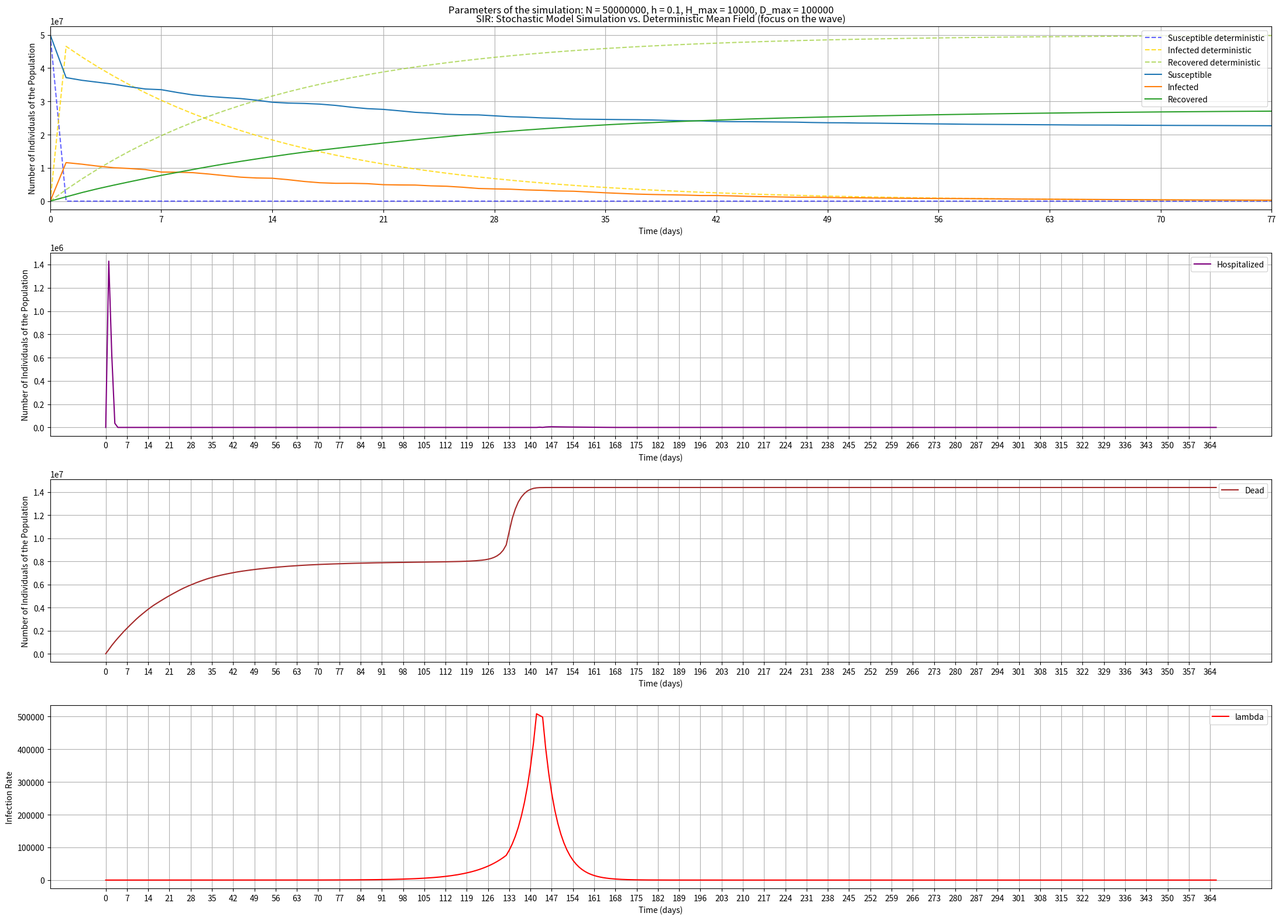
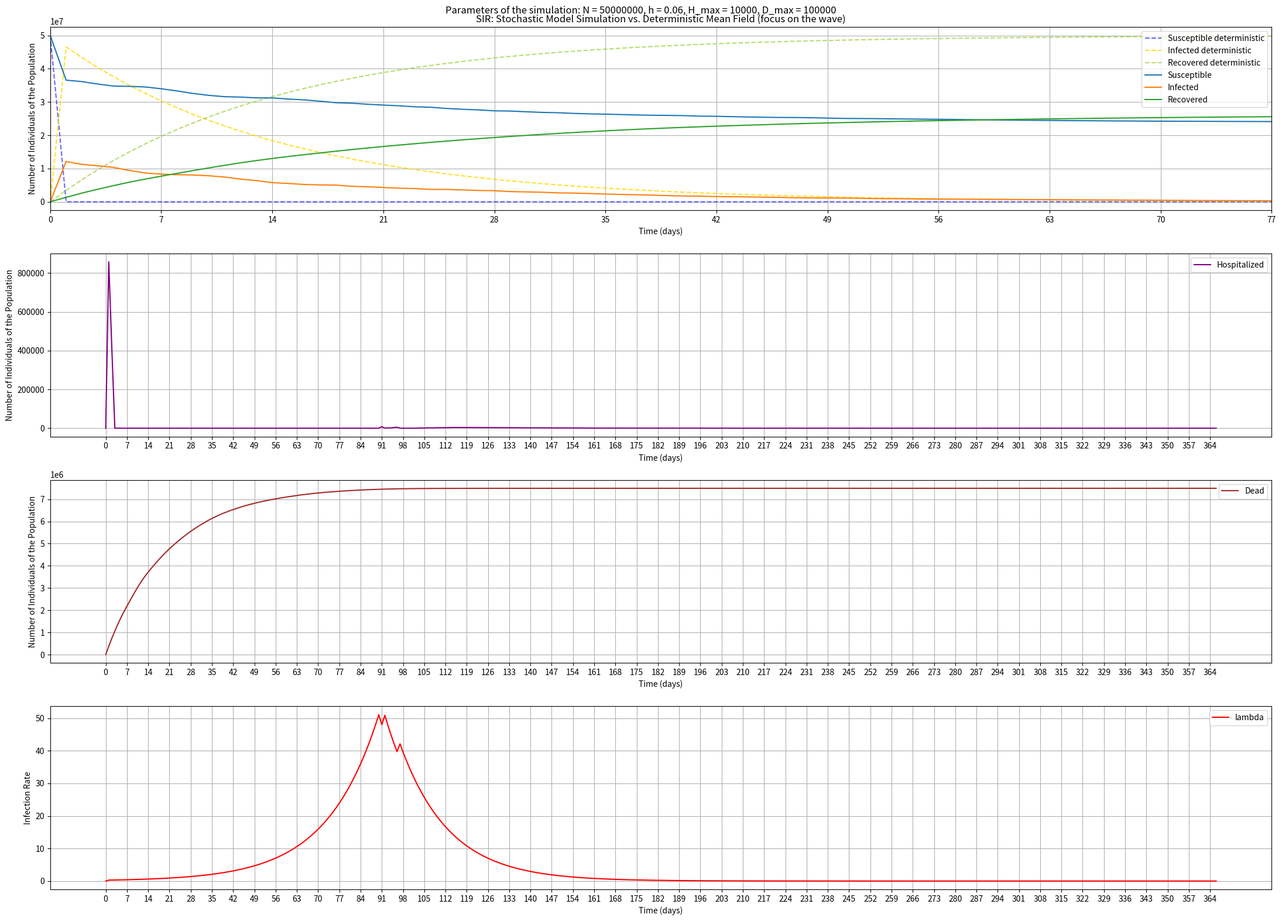
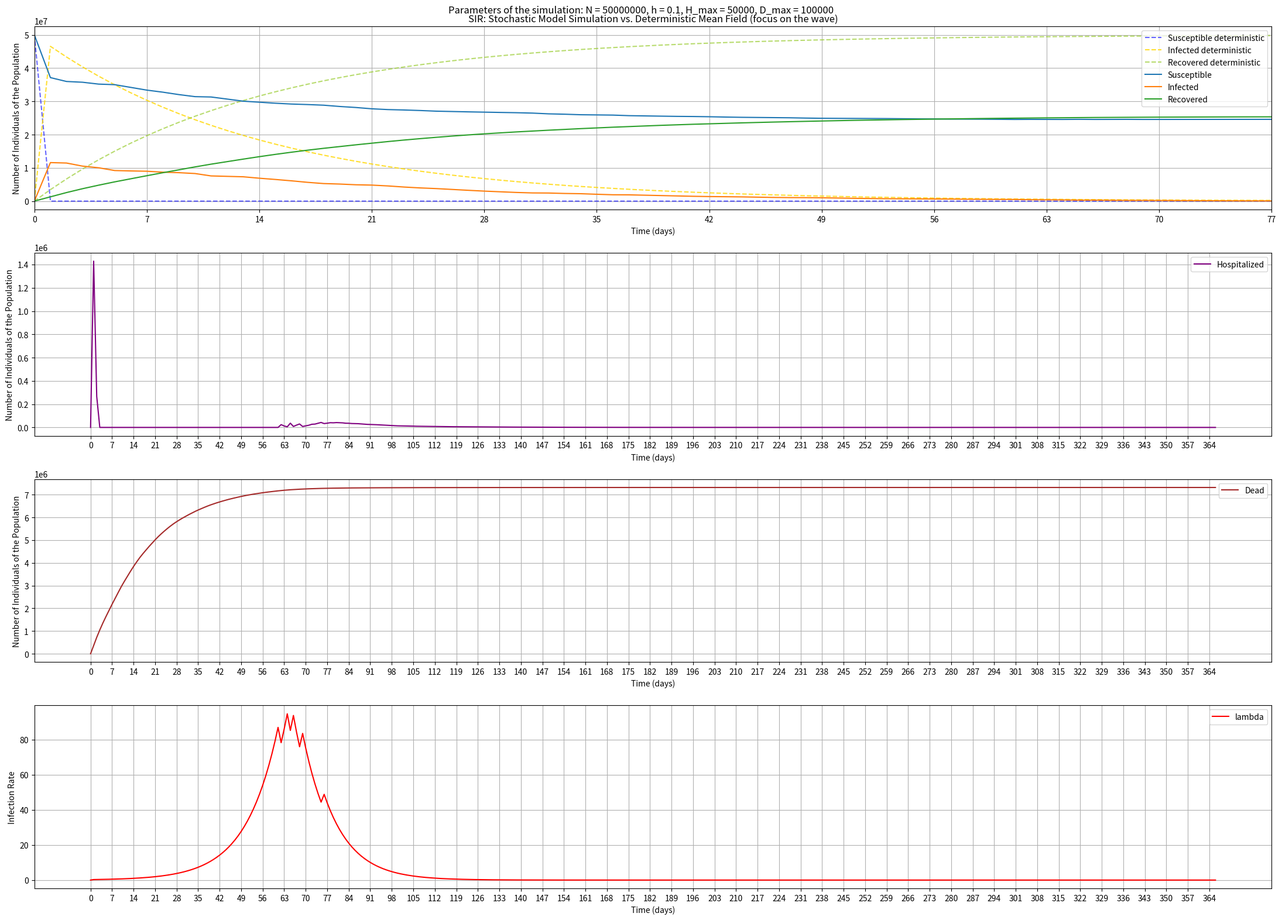
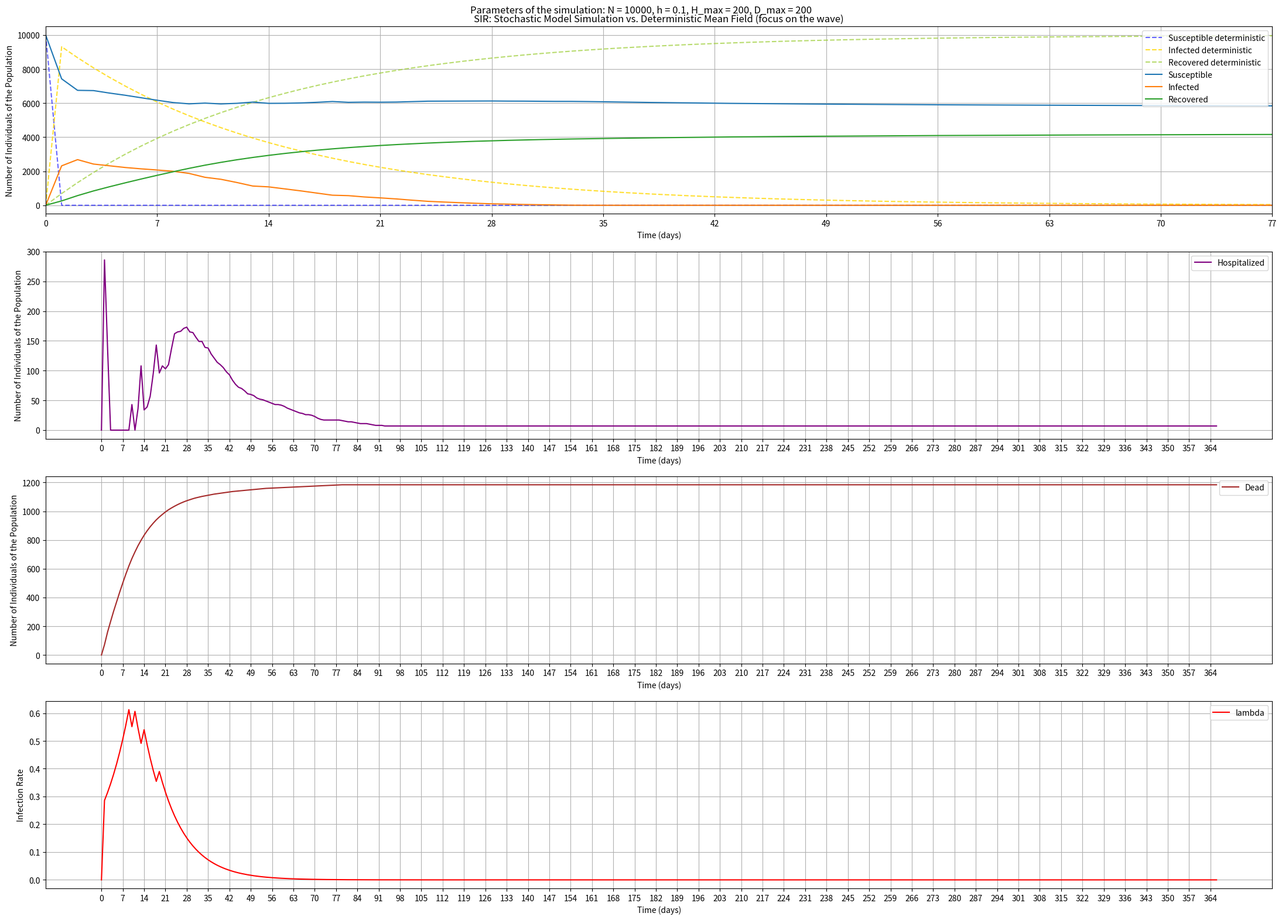

Recreate these plots in Python, in order.
################################## IMPORT ######################################
import numpy as np
import pandas as pd
import random
from scipy.integrate import odeint
import matplotlib.pyplot as plt


############################## DEFINE S = N - I - R ############################
## the following function define the number of susceptible as the difference between the total number of
## individuals in the population (N) and the number of Infected (I) and Recovered (i.e., healed or dead) (R) people
# Note: the Recovered people are no longer infectable
def def_S(N, I, R):
    S = N - I - R
    return S

seed = 142
random.seed(seed)
# Note: since all the simulations done have different parameter, the inputs are put into the function in lines 307-378
# Generally it follows the general structure of the simulate() function which is conducted given the following situations:
# 1. N = 50M (number of individuals of the population), h = 0.1 (fraction of hospitalized Infected), H_max = 100K (available hospital beds)
# 2. N = 50M (number of individuals of the population), h = 0.06 (fraction of hospitalized Infected), H_max = 100K (available hospital beds)
# 3. N = 50M (number of individuals of the population), h = 0.06 (fraction of hospitalized Infected), H_max = 50K (available hospital beds)
# 4. N = 10K (number of individuals of the population), h = 0.1 (fraction of hospitalized Infected), H_max = 200 (available hospital beds)

# the other parameters are taken fixed as follows:
# gamma = 1/14 (recovery rate), f = 0.03 (fatality rate), mu = 0.00001 (general death rate), D_max = 100K (max number of deaths allowed)
# R_t, that remains equal to R_0 = 4 (avg number of susceptible people infected by an Infected individual)

# finally, the following parameters are initialized but they assume a certain value during the simulation:
# lambda_ = 0.0 (infection rate), rho = 1.0 (strength of the restrictions)

# Note: lambda_, gamma and rho change their value if a certain condition is verified

############################## START OF THE SIMULATION ########################
def simulate(N, R_0, gamma, h, f, mu, I, R, S, D, H, lambda_, rho, H_max, D_max):
    year = list(range(366))
    # the simulation time lasts 1 year, since the discussion must be done during this period of time
    t0 = 0  # starting timestamp

    times = []
    S_list = []
    I_list = []
    R_list = []
    D_list = []
    H_list = []
    l_list = []

    times.append(t0)
    S_list.append(S)
    I_list.append(I)
    R_list.append(R)
    D_list.append(D)
    H_list.append(H)
    l_list.append(lambda_)
    # print(f'Day {t0+1}: S = {S}, I = {I}, R = {R}, D = {D}, H = {H}, rho = {rho} -> tot = {S+R+I}')

    for t in year:  # 366 days
        S = def_S(N, I, R)  # compute the number of susceptible people
        if t == 0:  # if it is the first day of the simulation
            R_t = R_0  # set the R_t (avg number of people infectable by an Infected individual) to R_0 = 4
            lambda_ = R_t * (gamma + mu)  # compute the contact rate following the Wikipedia (et al.) approach
            # availble at https://en.wikipedia.org/wiki/Compartmental_models_in_epidemiology
            new_I = round(lambda_ * S * I)  # compute the number of new infected people
            I = I + new_I  # add the new infected people to the initial number of Infected

            new_H = round(h * I)  # compute the number of Hospitalized people from the Infected ones
            H = H + new_H  # add the number of Hospitalized people to the previous Hospitalized ones
            I = I - new_H

            new_R = round(gamma * I)  # compute the number of Recovered people from the Infected ones
            R = R + new_R  # add the number of new Recovered people to the previous Recovered ones
            I = I - new_R  # remove the number of new Recovered people from the Infected ones

            new_D = round((mu + f) * I)  # compute the number of new Dead people from the Infected ones
            # new_D = round(f * I)
            R = R + new_D  # add the number of new Dead people to the Recovered ones
            D = D + new_D  # add the number of new Dead people to the previous Dead ones
            I = I - new_D  # remove the number of new Dead people to the Infected ones

            S = def_S(N, I, R)  # compute the number of remaining Susceptible people

            # store the results in the lists
            times.append(t + 1)
            S_list.append(S)
            I_list.append(I)
            R_list.append(R)
            D_list.append(D)
            H_list.append(H)
            l_list.append(lambda_)

        # Note: the strength of restriction rho is multiplied to the number of Infected I -> lower is rho, higher is the restriction
        elif t != 0:  # if is not the first day of simulation, check the fraction of Infected people over the entire population
            # if I/N <= 0.1: # if there are a few people infected, do not add any restriction -> basic behaviour
            #   rho = 1.0
            if (I / N) > 0.2 and (I / N) <= 0.3:  # if there are not too much infected compared with the population
                rho = 0.8  # add some restrictions but not too high
            elif (I / N) > 0.3 and (
                    I / N) <= 0.5:  # if there are an almost-high number of infected compared with the population
                rho = 0.1  # increase the restriction
            elif (I / N) > 0.5 or (H + new_H) >= (H_max - 1):  # if more than half of the population is infected or the hospidalized beds are almost fullfilled or both
                rho = 0.002  # higher the restriction

            if (D + new_D) >= (D_max - 1):  # if the number of deaths is almost reached the limit
                rho = 0.00001  # higher as much as possible restriction

            # lambda contact rate, rho strength of the restriction measures
            new_I = round(lambda_ * I * rho)  # compute the number of new Infected people
            I = I + new_I

            new_H = round(h * I)  # compute the number of Hospitalized people
            if (H + new_H) >= H_max:  # if the number of new H + old H are more then the available hospital beds, the new_H people are 'severe' cases and remain in the population
                # -> this means that they have a probability to infect someone else higher than the others, so the contact rate is higher
                lambda_ = lambda_ + (h * lambda_)  # lambda is incremented by a factor given by the ratio between the new_H and the I
                # (i.e., new_H/I) which is = h because they are not isolated, so the transmissivity rate is assumed to be higher
            else:  # if there are enough hospital beds
                H = H + new_H
                I = I - new_H
                lambda_ = lambda_ - (h * lambda_)  # lambda is decremented by a factor given by h because the 'severe' case are isolated
                gamma = gamma - mu  # the recovery rate is decreased by the death rate (chosen because very low)

            if I == 0:  # if there are no Infected people
                gamma = 1 / 14  # gamma is restored to the initial value

            new_R = round(gamma * (I + H))  # compute the number of Recovered people -> Note: both H and I are taken because when I store new_H, I remove them from I
            R = R + new_R
            frac = round(random.uniform(0, 1), 1)  # compute a random fraction of people in order to simulate that some people in hospital is healed/dead (i.e., Recovered)
            # and some other 'non-Hospitalized' infected people is healed/dead (i.e., Recovered) people
            if (H - round(frac * new_R)) > 0 and (I - round((1 - frac) * new_R)) > 0:  # if removing a fraction of people from H and from I does not produce negative result
                I = I - round((1 - frac) * new_R)  # a fraction of recovered is taken from the infected people
                H = H - round(frac * new_R)  # the other fraction is removed from the Hospitalized people
            else:  # if one of the 2 differences produces negative result
                if (H - round(frac * new_R)) < 0:  # in the case in which removing a fraction of Recovered people form H gives negative result,
                    H = H - H  # remove as much recovered people from H and ...
                    I = I + (H - round(frac * new_R))  # ... remove the remaining number of recovered people from I
                elif (I - round((1 - frac) * new_R)) < 0:  # in the case in which removing a fraction of Recovered people form I gives negative result,
                    I = I - I  # remove as much recovered people from I and ...
                    H = H + (I - round( (1 - frac) * new_R))  # ... remove the remaining number of recovered people from H
                    # Note: there is a '+' because (I - round((1 - frac) * new_R)) is negative, so H (>0) + (I - round((1 - frac) * new_R)) (<0) means doing 'H minus a quantity'

            new_D = round((mu + f) * (I + H))  # compute the number of dead people
            # new_D = round(f * I)
            R = R + new_D
            D = D + new_D
            frac_d = round(random.uniform(0, 1), 1)  # compute a fraction of people and DO THE SAME AS BEFORE (not reported to avoid redundances)
            if (H - round(frac_d * new_D)) > 0 and (I - round((1 - frac_d) * new_D)) > 0:
                I = I - round((1 - frac_d) * new_D)  # a fraction of deaths is taken from the infected people
                H = H - round(frac_d * new_D)  # the other fraction from the Hospitalized
            else:
                if (H - round(frac_d * new_D)) < 0:
                    H = H - H
                    I = I + (H - round(frac_d * new_D))
                elif (I - round((1 - frac_d) * new_D)) < 0:
                    I = I - I
                    H = H + (I - round((1 - frac_d) * new_D))

            S = def_S(N, I, R)

            if S <= 0:  # if all the susceptible people are all infected
                # Note: if, otherwise, not all the susceptible are infected, the you do not enter in this 'if' block and the 'for' loop keeps running with the previous basic behaviour
                # S = 0 # remove as much susceptible people as possible
                I = I + S  # the remaining infected people are not taken from the susceptible ones
                ## Note: to clarify, for example: if you have N = 5_000, I = 1705 and R = 3418, then S = N - I - R = 5000 - 1705 - 3418 = - 123
                ## so, if I remove as much susceptible as possible, S goes to 0 and the remaining 123 people that 'should be theoretically infected' are not taken
                ## so, you compute I + S = 1705 + (-123) = 1582 so that S = 5000 - 1582 - 3418 = 0
                if (I / N) > 0.2 and (I / N) <= 0.3:  # if there are not too much infected compared with the population -> DO THE SAME AS BEFORE (not reported to avoid redundances)
                    rho = 0.8  # not too high restriction
                elif (I / N) > 0.3 and (I / N) <= 0.5:
                    rho = 0.1
                elif (I / N) > 0.5 or (H + new_H) >= (H_max - 1):  # if more than half of the population is infected or the hospidalized beds are almost fullfilled or both
                    rho = 0.002  # higher the restriction

                if (D + new_D) >= (D_max - 1):
                    rho = 0.00001  # as high as possible restriction

                new_H = round(h * I)
                if (H + new_H) >= H_max:
                    lambda_ = lambda_ + (h * lambda_)  # lambda is incremented by a factor given by the ratio between the new_H and the I
                    # (i.e., new_H/I) which is = h because they are not isolated
                else:  # if there are enough hospital beds
                    H = H + new_H
                    I = I - new_H
                    lambda_ = lambda_ - (h * lambda_)  # lambda is decremented by a factor given by h because the 'severe' case are isolated
                    gamma = gamma - mu  # the recovery rate is decreased by the death rate

                if I == 0:
                    gamma = 1 / 14

                new_R = round(gamma * I)
                R = R + new_R
                frac = round(random.uniform(0, 1), 1)  # compute a fraction of people
                if (H - round(frac * new_R)) > 0 and (I - round((1 - frac) * new_R)) > 0:
                    I = I - round((1 - frac) * new_R)  # a fraction of deaths is taken from the infected people
                    H = H - round(frac * new_R)  # the other fraction from the Hospitalized
                else:
                    if (H - round(frac * new_R)) < 0:
                        H = H - H
                        I = I + (H - round(frac * new_R))
                    elif (I - round((1 - frac) * new_R)) < 0:
                        I = I - I
                        H = H + (I - round((1 - frac) * new_R))

                        # new_D = round((mu + f) * I)
                new_D = round(f * I)
                R = R + new_D
                D = D + new_D
                frac_d = round(random.uniform(0, 1), 1)  # compute a fraction of people
                if (H - round(frac_d * new_D)) > 0 and (I - round((1 - frac_d) * new_D)) > 0:
                    I = I - round((1 - frac_d) * new_D)  # a fraction of deaths is taken from the infected people
                    H = H - round(frac_d * new_D)  # the other fraction from the Hospitalized
                else:
                    if (H - round(frac_d * new_D)) < 0:
                        H = H - H
                        I = I + (H - round(frac_d * new_D))
                    elif (I - round((1 - frac_d) * new_D)) < 0:
                        I = I - I
                        H = H + (I - round((1 - frac_d) * new_D))
                        # at the end of the computations, S is put equal to 0, as said before
                S = 0

            # the computations are appended
            times.append(t + 1)
            S_list.append(S)
            I_list.append(I)
            R_list.append(R)
            D_list.append(D)
            H_list.append(H)
            l_list.append(lambda_)

            # print(f'Day {t+1}: S = {S}, I = {I}, R = {R}, D = {D}, H = {H}, rho = {rho}, lambda = {lambda_} -> tot = {S+R+I}') # to print day by day computations, use this line

    print(f'The number of deaths over a population N = {N} (at the end of the year) is {D_list[-1]}\n')

    def SIR_mean_field(y, t, lamb, gamma, rho):
        S, I, R = y
        # differential equation of the mean field (deterministic quantities)
        dSdt = -lamb * S * I * rho
        dIdt = lamb * S * I * rho - gamma * I
        dRdt = gamma * I
        return [dSdt, dIdt, dRdt]

    S0 = N - 1  # initial number of susceptible
    I0 = 1  # initial number of infected
    R0 = 0  # initial number of recovered
    y0 = [S0, I0, R0]

    # parameters (fixed)
    lambda_ = R_0 * (gamma + mu)  # motivation given above
    gamma = 1 / 14
    rho = 1.0  # initial value of rho
    t_det = np.linspace(0, 366, 366)  # Simulate for 200 days
    # solve the differential equations using odeint() predefined function
    solution = odeint(SIR_mean_field, y0, t_det, args=(lambda_, gamma, rho))
    S_det, I_det, R_det = solution.T

    return N, h, D_max, H_max, S_list, I_list, R_list, H_list, D_list, t_det, S_det, I_det, R_det, l_list


############################### OUTPUT METRICS #################################
def plot_res(N, h, D_max, H_max, S_list, I_list, R_list, H_list, D_list, t_det, S_det, I_det, R_det, l_list):
    plt.figure(figsize=(22, 16))
    plt.subplot(4, 1, 1)
    plt.plot(t_det, S_det, label='Susceptible deterministic', linestyle='--', c='blue', alpha=0.6)
    plt.plot(t_det, I_det, label='Infected deterministic', linestyle='--', c='gold', alpha=0.8)
    plt.plot(t_det, R_det, label='Recovered deterministic', linestyle='--', c='yellowgreen', alpha=0.7)
    plt.plot(S_list, label='Susceptible')
    plt.plot(I_list, label='Infected')
    plt.plot(R_list, label='Recovered')
    plt.xlabel('Time (days)')
    plt.ylabel('Number of Individuals of the Population')
    plt.title('SIR: Stochastic Model Simulation vs. Deterministic Mean Field (focus on the wave)')
    plt.suptitle(f'Parameters of the simulation: N = {N}, h = {h}, H_max = {H_max}, D_max = {D_max}')
    plt.legend(loc='upper right')
    plt.grid(True)
    max_x = 77
    plt.xlim(0, max_x)
    plt.xticks(list(range(0, max_x + 1, 7)))  # one tick each week

    plt.subplot(4, 1, 2)
    plt.plot(H_list, label='Hospitalized', c='purple')
    plt.ylabel('Number of Individuals of the Population')
    plt.xlabel('Time (days)')
    plt.grid(True)
    plt.xticks(list(range(0, len(H_list) + 1, 7)))  # one tick each week
    plt.legend()

    plt.subplot(4, 1, 3)
    plt.plot(D_list, label='Dead', c='Brown')
    plt.ylabel('Number of Individuals of the Population')
    plt.xlabel('Time (days)')
    plt.grid(True)
    plt.xticks(list(range(0, len(D_list) + 1, 7)))  # one tick each week
    plt.legend()

    plt.subplot(4, 1, 4)
    plt.plot(l_list, label='lambda', c='red')
    plt.ylabel('Infection Rate')
    plt.xlabel('Time (days)')
    plt.xticks(list(range(0, len(D_list) + 1, 7)))  # one tick each week
    plt.legend()
    plt.grid(True)

    plt.tight_layout()
    plt.show()


# CASE 1. N = 50M, h = 0.1, H_max = 10K, D_max = 100k
N, h, D_max, H_max, S_list, I_list, R_list, H_list, D_list, t_det, S_det, I_det, R_det, l_list = simulate(N=50_000_000,
                                                                                                          R_0=4,
                                                                                                          gamma=1 / 14,
                                                                                                          h=0.1, f=0.03,
                                                                                                          mu=0.00001,
                                                                                                          I=1, R=0,
                                                                                                          S=def_S(
                                                                                                              N=50_000_000,
                                                                                                              I=1,
                                                                                                              R=0),
                                                                                                          D=0, H=0,
                                                                                                          lambda_=0.0,
                                                                                                          rho=1.0,
                                                                                                          H_max=10_000,
                                                                                                          D_max=100_000)
plot_res(N, h, D_max, H_max, S_list, I_list, R_list, H_list, D_list, t_det, S_det, I_det, R_det, l_list)
print('\n')

# CASE 2. N = 50M, h = 0.06, H_max = 10K, D_max = 100K
N, h, D_max, H_max, S_list, I_list, R_list, H_list, D_list, t_det, S_det, I_det, R_det, l_list = simulate(N=50_000_000,
                                                                                                          R_0=4,
                                                                                                          gamma=1 / 14,
                                                                                                          h=0.06,
                                                                                                          f=0.03,
                                                                                                          mu=0.00001,
                                                                                                          I=1, R=0,
                                                                                                          S=def_S(
                                                                                                              N=50_000_000,
                                                                                                              I=1,
                                                                                                              R=0),
                                                                                                          D=0, H=0,
                                                                                                          lambda_=0.0,
                                                                                                          rho=1.0,
                                                                                                          H_max=10_000,
                                                                                                          D_max=100_000)
plot_res(N, h, D_max, H_max, S_list, I_list, R_list, H_list, D_list, t_det, S_det, I_det, R_det, l_list)
print('\n')

# CASE 3. N = 50M, h = 0.1, H_max = 50K, D_max = 50K
N, h, D_max, H_max, S_list, I_list, R_list, H_list, D_list, t_det, S_det, I_det, R_det, l_list = simulate(N=50_000_000,
                                                                                                          R_0=4,
                                                                                                          gamma=1 / 14,
                                                                                                          h=0.1, f=0.03,
                                                                                                          mu=0.00001,
                                                                                                          I=1, R=0,
                                                                                                          S=def_S(
                                                                                                              N=50_000_000,
                                                                                                              I=1,
                                                                                                              R=0),
                                                                                                          D=0, H=0,
                                                                                                          lambda_=0.0,
                                                                                                          rho=1.0,
                                                                                                          H_max=50_000,
                                                                                                          D_max=100_000)
plot_res(N, h, D_max, H_max, S_list, I_list, R_list, H_list, D_list, t_det, S_det, I_det, R_det, l_list)
print('\n')

# CASE 4. n = 10K, h = 0.1, H_max = 200, D_max = 200
N, h, D_max, H_max, S_list, I_list, R_list, H_list, D_list, t_det, S_det, I_det, R_det, l_list = simulate(N=10_000,
                                                                                                          R_0=4,
                                                                                                          gamma=1 / 14,
                                                                                                          h=0.1, f=0.03,
                                                                                                          mu=0.00001,
                                                                                                          I=1, R=0,
                                                                                                          S=def_S(
                                                                                                              N=10_000,
                                                                                                              I=1,
                                                                                                              R=0),
                                                                                                          D=0, H=0,
                                                                                                          lambda_=0.0,
                                                                                                          rho=1.0,
                                                                                                          H_max=200,
                                                                                                          D_max=200)
plot_res(N, h, D_max, H_max, S_list, I_list, R_list, H_list, D_list, t_det, S_det, I_det, R_det, l_list)
